25-way image classification set "Images" from GitHub (Jarrett-Blair/Intro-to-CV-for-Ecologists); label vocabulary: Brachinus alternans, Brachinus cyanochroaticus, Calathus advena, Carabus maeander maeander, Carabus nemoralis nemoralis, Chlaenius aestivus, Cicindela punctulata, Cyclotrachelus furtivus, Cyclotrachelus torvus, Discoderus parallelus, Discoderus robustus, Euryderus grossus, Pasimachus californicus, Pasimachus elongatus, Pasimachus strenuus, Pasimachus subsulcatus, Patrobus lecontei, Poecilus lucublandus, Pterostichus corvinus, Pterostichus melanarius melanarius, Pterostichus novus, Pterostichus stygicus, Scarites subterraneus, Selenophorus planipennis, Synuchus impunctatus.

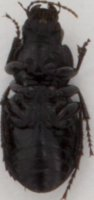
Label: Cyclotrachelus torvus

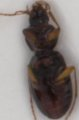
Label: Synuchus impunctatus

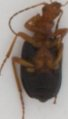
Label: Brachinus cyanochroaticus

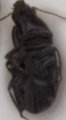
Label: Discoderus robustus

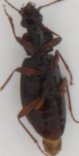
Label: Patrobus lecontei

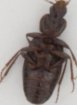
Label: Calathus advena
